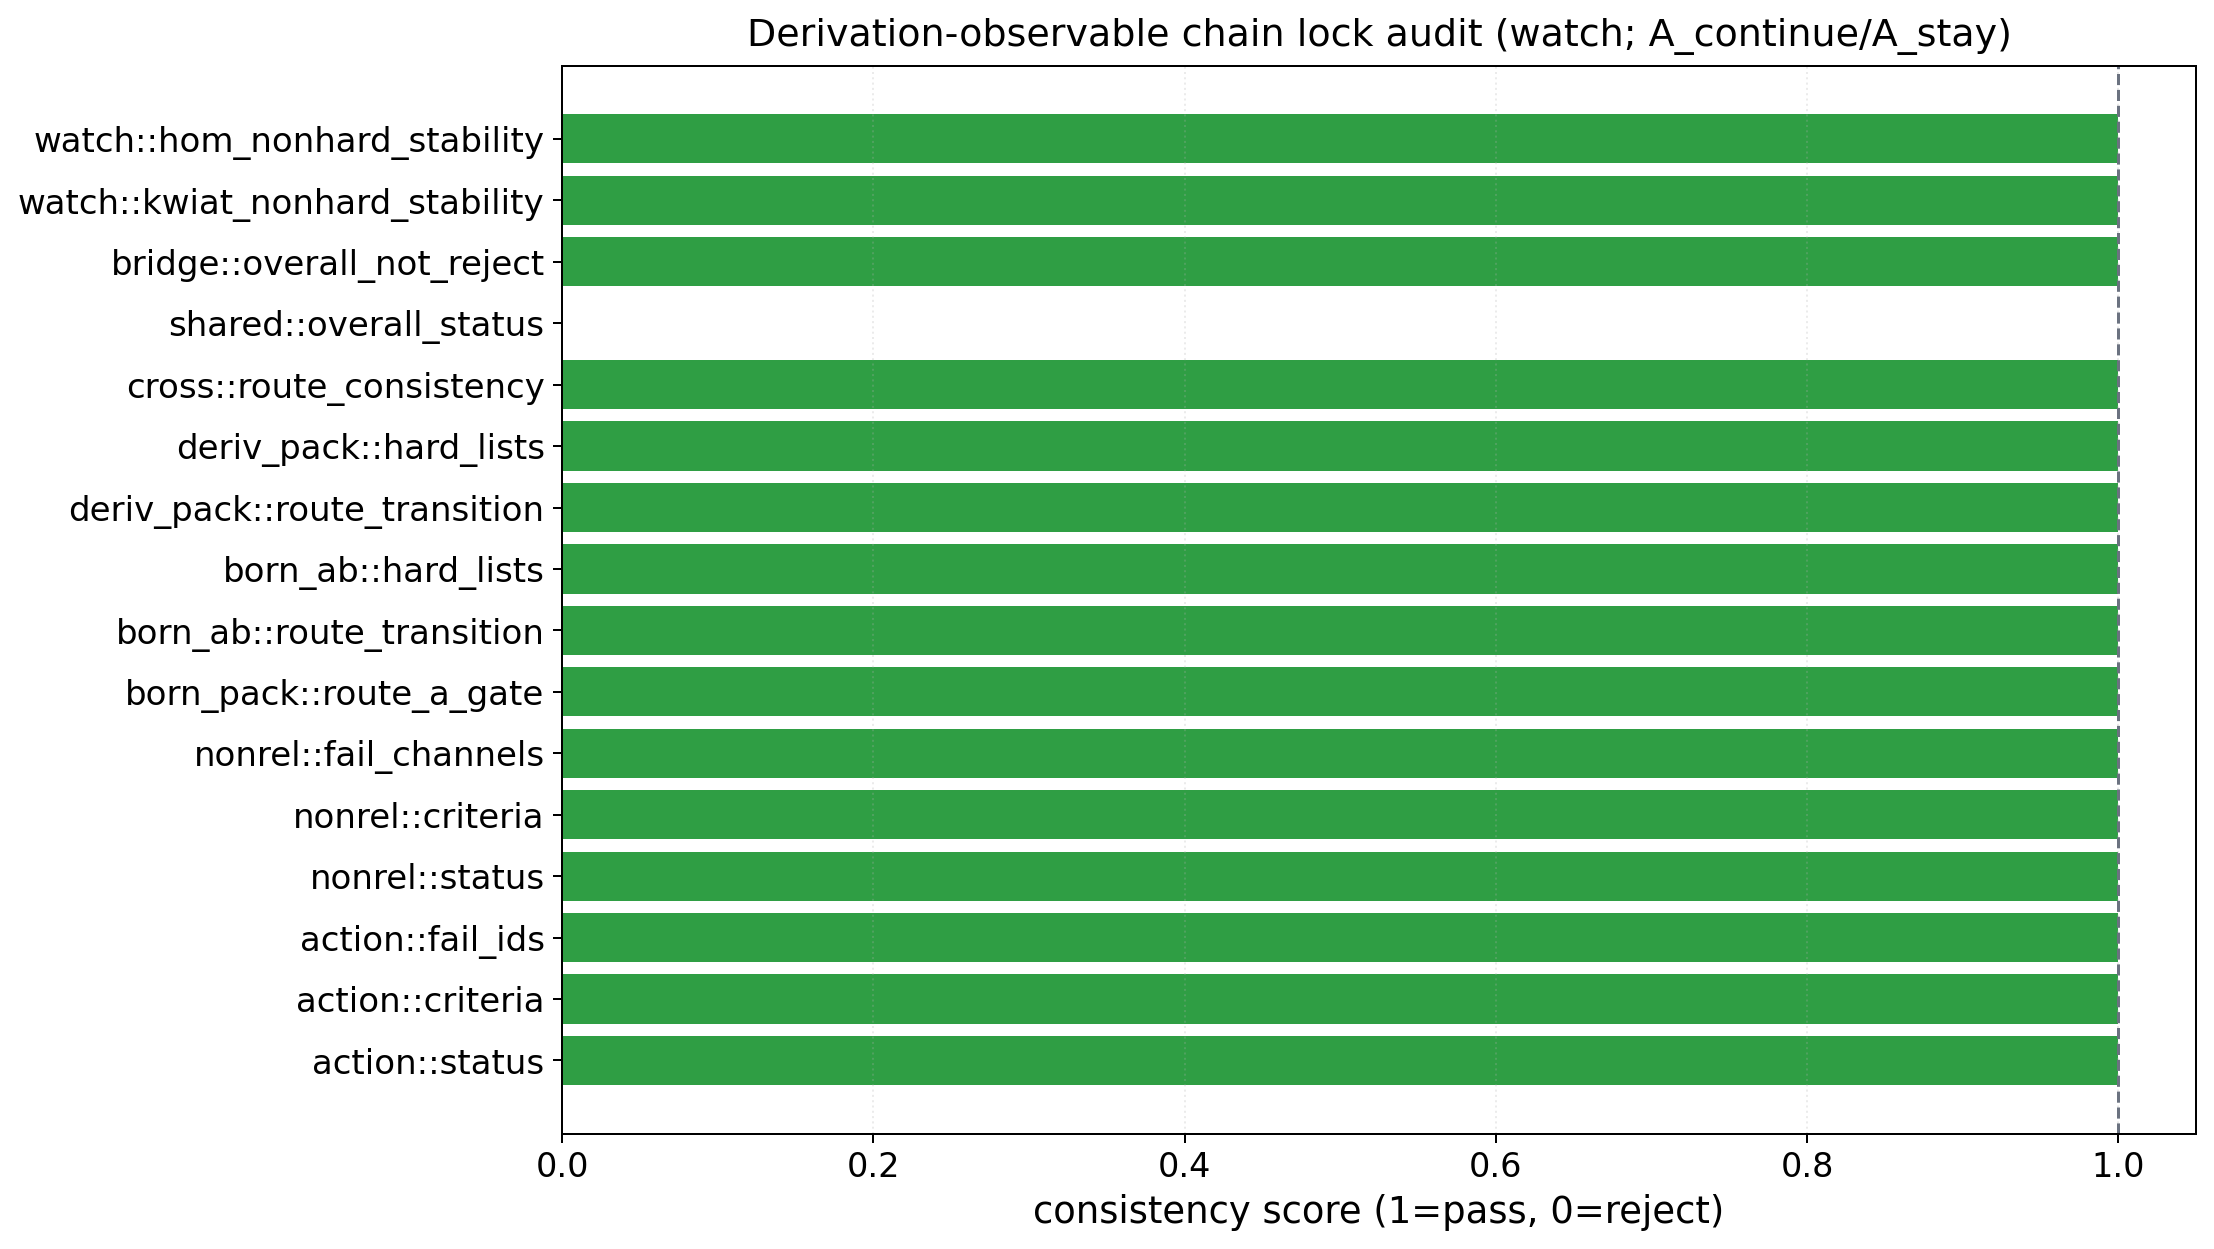

Values plotted in this chart, from the file beside it:
id, metric, value, expected, pass, gate_level, status, score, source, note
action::status, route_a_el_derivation_gate, pass, pass, True, hard, pass, 1.0, action_principle_el_derivation_audit, 作用原理→EL 導出の数値監査 status。
action::criteria, all_action_criteria_pass, True, True, True, hard, pass, 1.0, action_principle_el_derivation_audit, 作用原理監査の criteria が全て pass。
action::fail_ids, fail_ids_n, 0, 0, True, hard, pass, 1.0, action_principle_el_derivation_audit, 作用原理監査の fail_ids が空。
nonrel::status, nonrelativistic_reduction_gate, pass, pass, True, hard, pass, 1.0, nonrelativistic_reduction_schrodinger_ma…, 2.6→2.5 非相対論極限の運用ゲート。
nonrel::criteria, all_nonrel_criteria_pass, True, True, True, hard, pass, 1.0, nonrelativistic_reduction_schrodinger_ma…, 非相対論監査の criteria が全て pass。
nonrel::fail_channels, fail_channels_n, 0, 0, True, hard, pass, 1.0, nonrelativistic_reduction_schrodinger_ma…, 非相対論監査の fail_channels が空。
born_pack::route_a_gate, route_a_gate, A_continue, A_continue, True, hard, pass, 1.0, born_route_a_proxy_constraints_pack, Born route-A proxy の gate 判定。
born_ab::route_transition, route_a_gate/transition, A_continue/A_stay, A_continue/A_stay, True, hard, pass, 1.0, quantum_connection_born_ab_gate, 横断A/B 判定の route と transition。
born_ab::hard_lists, hard_fail_or_unknown_n, 0, 0, True, hard, pass, 1.0, quantum_connection_born_ab_gate, 横断A/B 判定の hard fail/unknown が空。
deriv_pack::route_transition, route_a_gate/transition, A_continue/A_stay, A_continue/A_stay, True, hard, pass, 1.0, derivation_parameter_falsification_pack, 導出由来パラメータ pack の最終判定。
deriv_pack::hard_lists, hard_fail_or_unknown_n, 0, 0, True, hard, pass, 1.0, derivation_parameter_falsification_pack, 導出由来パラメータ pack の hard fail/unknown が空。
cross::route_consistency, born_ab_vs_deriv_route_transition, A_continue/A_stay == A_continue/A_stay, True, True, hard, pass, 1.0, cross, A/B横断判定と導出packの route/transition が一致。
shared::overall_status, shared_kpi_overall, reject, pass (or watch if bell pairing-only reje…, False, watch, watch, 0.0, quantum_connection_shared_kpi, shared KPI overall gate; watch demotion …
bridge::overall_not_reject, bridge_overall_status, watch, pass or watch, True, hard, pass, 1.0, quantum_connection_bridge_table, bridge table は reject でないこと（watch は許容）。
watch::kwiat_nonhard_stability, kwiat_max_abs_z_any_margin_to_3sigma, 0.2746, > 0 (non-hard watch stability), True, soft, pass, 1.0, bell_kwiat_delay_signature_watch_audit, Kwiat watch項目の非hard監視安定性（max_abs_z_any<3…
watch::hom_nonhard_stability, hom_detrended_ratio_margin_to_1, 0.3498, > 0 (non-hard watch stability), True, soft, pass, 1.0, hom_noise_psd_watch_audit, HOM watch項目の非hard監視安定性（detrended_ratio_m…
